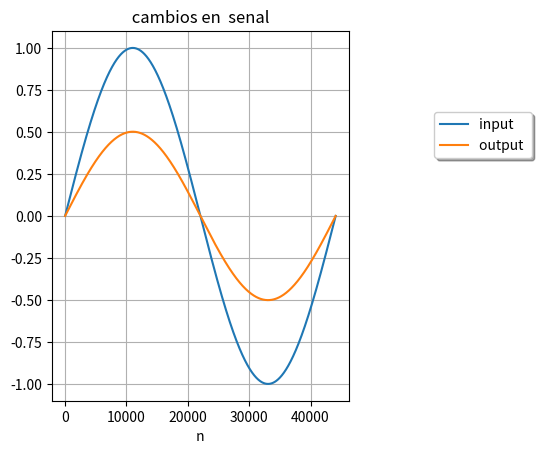

Recreate this plot in Python.
import matplotlib.pyplot as plt
import numpy as np


dB = - 6  ; linGain = 10 **(dB / 20)

fs = float( 44100 ) ; Ts = round( float(1 / fs) , 20 )

time = np.arange( 0.0, 1.0 , Ts)

frec = 1


# senal de entrada
arregloSignal = []
for i in range(len(time)):
    signal =   np.sin(2 * np.pi * frec * time[i] )  # forma oscilador a sin(2pi * 1000 * 0 + fase)
    arregloSignal.append(signal)

# senal salida
arregloSignalOut= []
for i in range(len(time)):
    signalOut = linGain * np.sin(2 * np.pi * frec * time[i] )
    arregloSignalOut.append(signalOut)

ax = plt.subplot(111)
ax.plot(arregloSignal, label = 'input ') ; ax.plot(arregloSignalOut, label = 'output ')

plt.xlabel(' n ')
plt.title( ' cambios en  senal ' )
plt.grid(True)

chartBox = ax.get_position()
ax.set_position([chartBox.x0, chartBox.y0, chartBox.width*0.6, chartBox.height])
ax.legend(loc='upper center', bbox_to_anchor=(1.45, 0.8), shadow=True, ncol=1)
plt.show()
